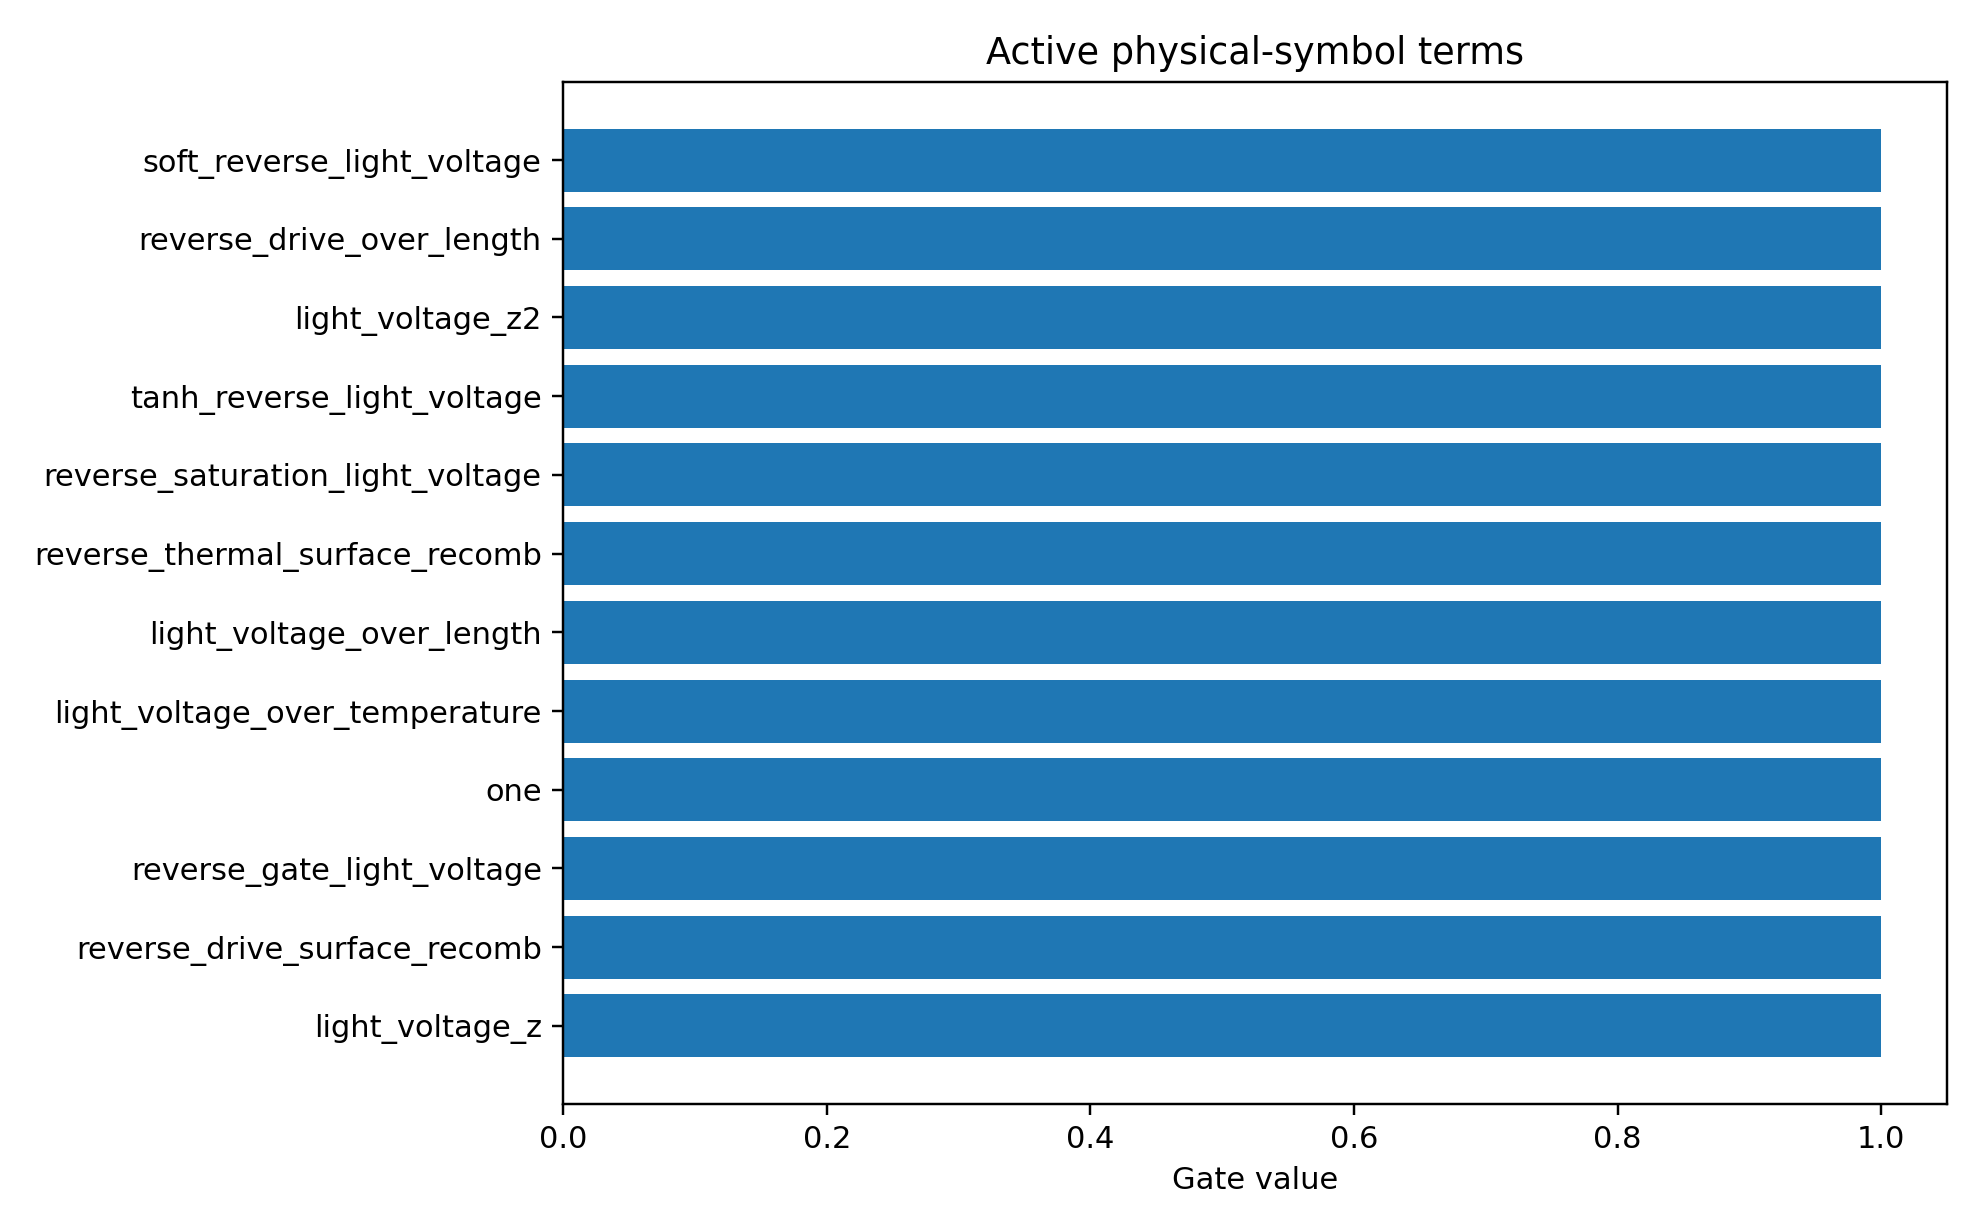

The data file committed next to this chart (first rows):
mechanism_index, mechanism, photo_role, mechanism_drive, mechanism_initial_sign, mechanism_scale, term_index, term_name, expression, dependencies, probability, active_gate, coefficient_model_space
2, surface_recombination, surface_loss, reverse, 1.0, 0.04378, 7, reverse_gate_light_voltage, sigmoid(-light_voltage/0.2), light_voltage, 0.9295, 1.0, -0.1683
1, field_collection, main, reverse, -1.0, -0.2857, 3, soft_reverse_light_voltage, softplus(-light_voltage/0.2), light_voltage, 0.891, 1.0, 0.1581
1, field_collection, main, reverse, -1.0, -0.2857, 19, reverse_drive_over_length, softplus(-light_voltage/0.2)/active_laye…, light_voltage,active_layer_length, 0.8908, 1.0, 0.1558
1, field_collection, main, reverse, -1.0, -0.2857, 13, light_voltage_over_length, light_voltage/active_layer_length, light_voltage,active_layer_length, 0.8874, 1.0, -0.1718
1, field_collection, main, reverse, -1.0, -0.2857, 1, light_voltage_z, scaled(light_voltage), light_voltage, 0.887, 1.0, -0.1801
1, field_collection, main, reverse, -1.0, -0.2857, 10, light_voltage_over_temperature, light_voltage/simulation_temperature, light_voltage,simulation_temperature, 0.8598, 1.0, -0.1325
2, surface_recombination, surface_loss, reverse, 1.0, 0.04378, 19, reverse_drive_over_length, softplus(-light_voltage/0.2)/active_laye…, light_voltage,active_layer_length, 0.843, 1.0, -0.1187
1, field_collection, main, reverse, -1.0, -0.2857, 2, light_voltage_z2, scaled(light_voltage)^2, light_voltage, 0.8425, 1.0, -0.1506
1, field_collection, main, reverse, -1.0, -0.2857, 4, tanh_reverse_light_voltage, tanh(-light_voltage/1.0), light_voltage, 0.8364, 1.0, 0.1189
2, surface_recombination, surface_loss, reverse, 1.0, 0.04378, 5, reverse_saturation_light_voltage, 1-exp(-(softplus(-light_voltage/0.2)-log…, light_voltage, 0.8299, 1.0, -0.09676
1, field_collection, main, reverse, -1.0, -0.2857, 0, one, 1, , 0.8235, 1.0, 0.09063
2, surface_recombination, surface_loss, reverse, 1.0, 0.04378, 10, light_voltage_over_temperature, light_voltage/simulation_temperature, light_voltage,simulation_temperature, 0.8119, 1.0, 0.08887
2, surface_recombination, surface_loss, reverse, 1.0, 0.04378, 27, reverse_thermal_surface_recomb, softplus(-light_voltage/0.2)*(ge_sio2_re…, light_voltage,ge_sio2_recomb_velocity,ge…, 0.8113, 1.0, -0.1004
4, higher_order_symbolic_residual, residual, all, 0.0, 1.0, 0, one, 1, , 0.8076, 1.0, -0.08204
0, photogeneration, main, all, -1.0, -1.062, 13, light_voltage_over_length, light_voltage/active_layer_length, light_voltage,active_layer_length, 0.7971, 1.0, 0.1001
0, photogeneration, main, all, -1.0, -1.062, 10, light_voltage_over_temperature, light_voltage/simulation_temperature, light_voltage,simulation_temperature, 0.7929, 1.0, 0.05181
0, photogeneration, main, all, -1.0, -1.062, 0, one, 1, , 0.7889, 1.0, 0.05759
1, field_collection, main, reverse, -1.0, -0.2857, 7, reverse_gate_light_voltage, sigmoid(-light_voltage/0.2), light_voltage, 0.7854, 1.0, 0.08035
2, surface_recombination, surface_loss, reverse, 1.0, 0.04378, 22, reverse_drive_surface_recomb, softplus(-light_voltage/0.2)*(ge_sio2_re…, light_voltage,ge_sio2_recomb_velocity,ge…, 0.7841, 1.0, -0.08326
0, photogeneration, main, all, -1.0, -1.062, 1, light_voltage_z, scaled(light_voltage), light_voltage, 0.7821, 1.0, 0.05071
0, photogeneration, main, all, -1.0, -1.062, 24, collection_saturation_length, (1-exp(-softplus(-light_voltage/0.2)))*a…, light_voltage,active_layer_length, 0.7776, 1.0, -0.05186
4, higher_order_symbolic_residual, residual, all, 0.0, 1.0, 1, light_voltage_z, scaled(light_voltage), light_voltage, 0.7677, 1.0, 0.03311
0, photogeneration, main, all, -1.0, -1.062, 2, light_voltage_z2, scaled(light_voltage)^2, light_voltage, 0.7631, 1.0, -0.02802
2, surface_recombination, surface_loss, reverse, 1.0, 0.04378, 3, soft_reverse_light_voltage, softplus(-light_voltage/0.2), light_voltage, 0.763, 1.0, -0.07925
2, surface_recombination, surface_loss, reverse, 1.0, 0.04378, 13, light_voltage_over_length, light_voltage/active_layer_length, light_voltage,active_layer_length, 0.7587, 1.0, 0.07648
4, higher_order_symbolic_residual, residual, all, 0.0, 1.0, 10, light_voltage_over_temperature, light_voltage/simulation_temperature, light_voltage,simulation_temperature, 0.7538, 1.0, 0.03653
4, higher_order_symbolic_residual, residual, all, 0.0, 1.0, 24, collection_saturation_length, (1-exp(-softplus(-light_voltage/0.2)))*a…, light_voltage,active_layer_length, 0.7533, 1.0, -0.03949
2, surface_recombination, surface_loss, reverse, 1.0, 0.04378, 2, light_voltage_z2, scaled(light_voltage)^2, light_voltage, 0.7404, 1.0, -0.1763
4, higher_order_symbolic_residual, residual, all, 0.0, 1.0, 19, reverse_drive_over_length, softplus(-light_voltage/0.2)/active_laye…, light_voltage,active_layer_length, 0.7403, 1.0, -0.04698
4, higher_order_symbolic_residual, residual, all, 0.0, 1.0, 7, reverse_gate_light_voltage, sigmoid(-light_voltage/0.2), light_voltage, 0.7363, 1.0, -0.02429
2, surface_recombination, surface_loss, reverse, 1.0, 0.04378, 8, temperature_z, scaled(simulation_temperature), simulation_temperature, 0.7356, 1.0, 0.2276
4, higher_order_symbolic_residual, residual, all, 0.0, 1.0, 5, reverse_saturation_light_voltage, 1-exp(-(softplus(-light_voltage/0.2)-log…, light_voltage, 0.734, 1.0, 0.03996
4, higher_order_symbolic_residual, residual, all, 0.0, 1.0, 6, forward_gate_light_voltage, sigmoid(light_voltage/0.2), light_voltage, 0.7311, 1.0, 0.01088
4, higher_order_symbolic_residual, residual, all, 0.0, 1.0, 22, reverse_drive_surface_recomb, softplus(-light_voltage/0.2)*(ge_sio2_re…, light_voltage,ge_sio2_recomb_velocity,ge…, 0.7283, 1.0, -0.007092
4, higher_order_symbolic_residual, residual, all, 0.0, 1.0, 2, light_voltage_z2, scaled(light_voltage)^2, light_voltage, 0.7263, 1.0, -0.009559
4, higher_order_symbolic_residual, residual, all, 0.0, 1.0, 13, light_voltage_over_length, light_voltage/active_layer_length, light_voltage,active_layer_length, 0.7239, 1.0, -0.03753
3, trap_recombination, trap_loss, reverse, 1.0, 0.04278, 19, reverse_drive_over_length, softplus(-light_voltage/0.2)/active_laye…, light_voltage,active_layer_length, 0.7229, 1.0, -0.09463
1, field_collection, main, reverse, -1.0, -0.2857, 5, reverse_saturation_light_voltage, 1-exp(-(softplus(-light_voltage/0.2)-log…, light_voltage, 0.7215, 1.0, 0.05383
1, field_collection, main, reverse, -1.0, -0.2857, 24, collection_saturation_length, (1-exp(-softplus(-light_voltage/0.2)))*a…, light_voltage,active_layer_length, 0.7108, 1.0, 0.05442
2, surface_recombination, surface_loss, reverse, 1.0, 0.04378, 9, inverse_temperature, 1/simulation_temperature, simulation_temperature, 0.7096, 1.0, -0.2495
3, trap_recombination, trap_loss, reverse, 1.0, 0.04278, 8, temperature_z, scaled(simulation_temperature), simulation_temperature, 0.7072, 1.0, 0.209
2, surface_recombination, surface_loss, reverse, 1.0, 0.04378, 1, light_voltage_z, scaled(light_voltage), light_voltage, 0.7011, 1.0, 0.06363
3, trap_recombination, trap_loss, reverse, 1.0, 0.04278, 1, light_voltage_z, scaled(light_voltage), light_voltage, 0.6667, 1.0, 0.06446
3, trap_recombination, trap_loss, reverse, 1.0, 0.04278, 0, one, 1, , 0.6521, 1.0, -0.06934
3, trap_recombination, trap_loss, reverse, 1.0, 0.04278, 13, light_voltage_over_length, light_voltage/active_layer_length, light_voltage,active_layer_length, 0.6494, 1.0, 0.06364
3, trap_recombination, trap_loss, reverse, 1.0, 0.04278, 5, reverse_saturation_light_voltage, 1-exp(-(softplus(-light_voltage/0.2)-log…, light_voltage, 0.5949, 1.0, -0.02474
3, trap_recombination, trap_loss, reverse, 1.0, 0.04278, 9, inverse_temperature, 1/simulation_temperature, simulation_temperature, 0.5898, 1.0, -0.1716
3, trap_recombination, trap_loss, reverse, 1.0, 0.04278, 3, soft_reverse_light_voltage, softplus(-light_voltage/0.2), light_voltage, 0.5411, 1.0, -0.04496
2, surface_recombination, surface_loss, reverse, 1.0, 0.04378, 4, tanh_reverse_light_voltage, tanh(-light_voltage/1.0), light_voltage, 0.5235, 1.0, -0.0194
3, trap_recombination, trap_loss, reverse, 1.0, 0.04278, 2, light_voltage_z2, scaled(light_voltage)^2, light_voltage, 0.5216, 1.0, -0.1893
3, trap_recombination, trap_loss, reverse, 1.0, 0.04278, 23, reverse_drive_trap_A, softplus(-light_voltage/0.2)*trap_assist…, light_voltage,trap_assisted_recomb_A, 0.5157, 1.0, -0.02526
3, trap_recombination, trap_loss, reverse, 1.0, 0.04278, 4, tanh_reverse_light_voltage, tanh(-light_voltage/1.0), light_voltage, 0.5065, 1.0, 0.01388
1, field_collection, main, reverse, -1.0, -0.2857, 25, length_collection_saturation, 1-exp(-active_layer_length/40), active_layer_length, 0.4722, 1.0, 0.1014
1, field_collection, main, reverse, -1.0, -0.2857, 11, length_z, scaled(active_layer_length), active_layer_length, 0.4541, 1.0, 0.09129
3, trap_recombination, trap_loss, reverse, 1.0, 0.04278, 7, reverse_gate_light_voltage, sigmoid(-light_voltage/0.2), light_voltage, 0.4443, 1.0, -0.01137
1, field_collection, main, reverse, -1.0, -0.2857, 12, inverse_length, 1/active_layer_length, active_layer_length, 0.4302, 1.0, -0.07851
0, photogeneration, main, all, -1.0, -1.062, 11, length_z, scaled(active_layer_length), active_layer_length, 0.4197, 1.0, 0.03046
0, photogeneration, main, all, -1.0, -1.062, 12, inverse_length, 1/active_layer_length, active_layer_length, 0.4191, 1.0, -0.0639
4, higher_order_symbolic_residual, residual, all, 0.0, 1.0, 26, thermal_surface_recomb_over_length, (ge_sio2_recomb_velocity + ge_si_recomb_…, ge_sio2_recomb_velocity,ge_si_recomb_vel…, 0.3906, 1.0, -0.0574
4, higher_order_symbolic_residual, residual, all, 0.0, 1.0, 11, length_z, scaled(active_layer_length), active_layer_length, 0.3859, 1.0, 0.04625
... 90 more rows
